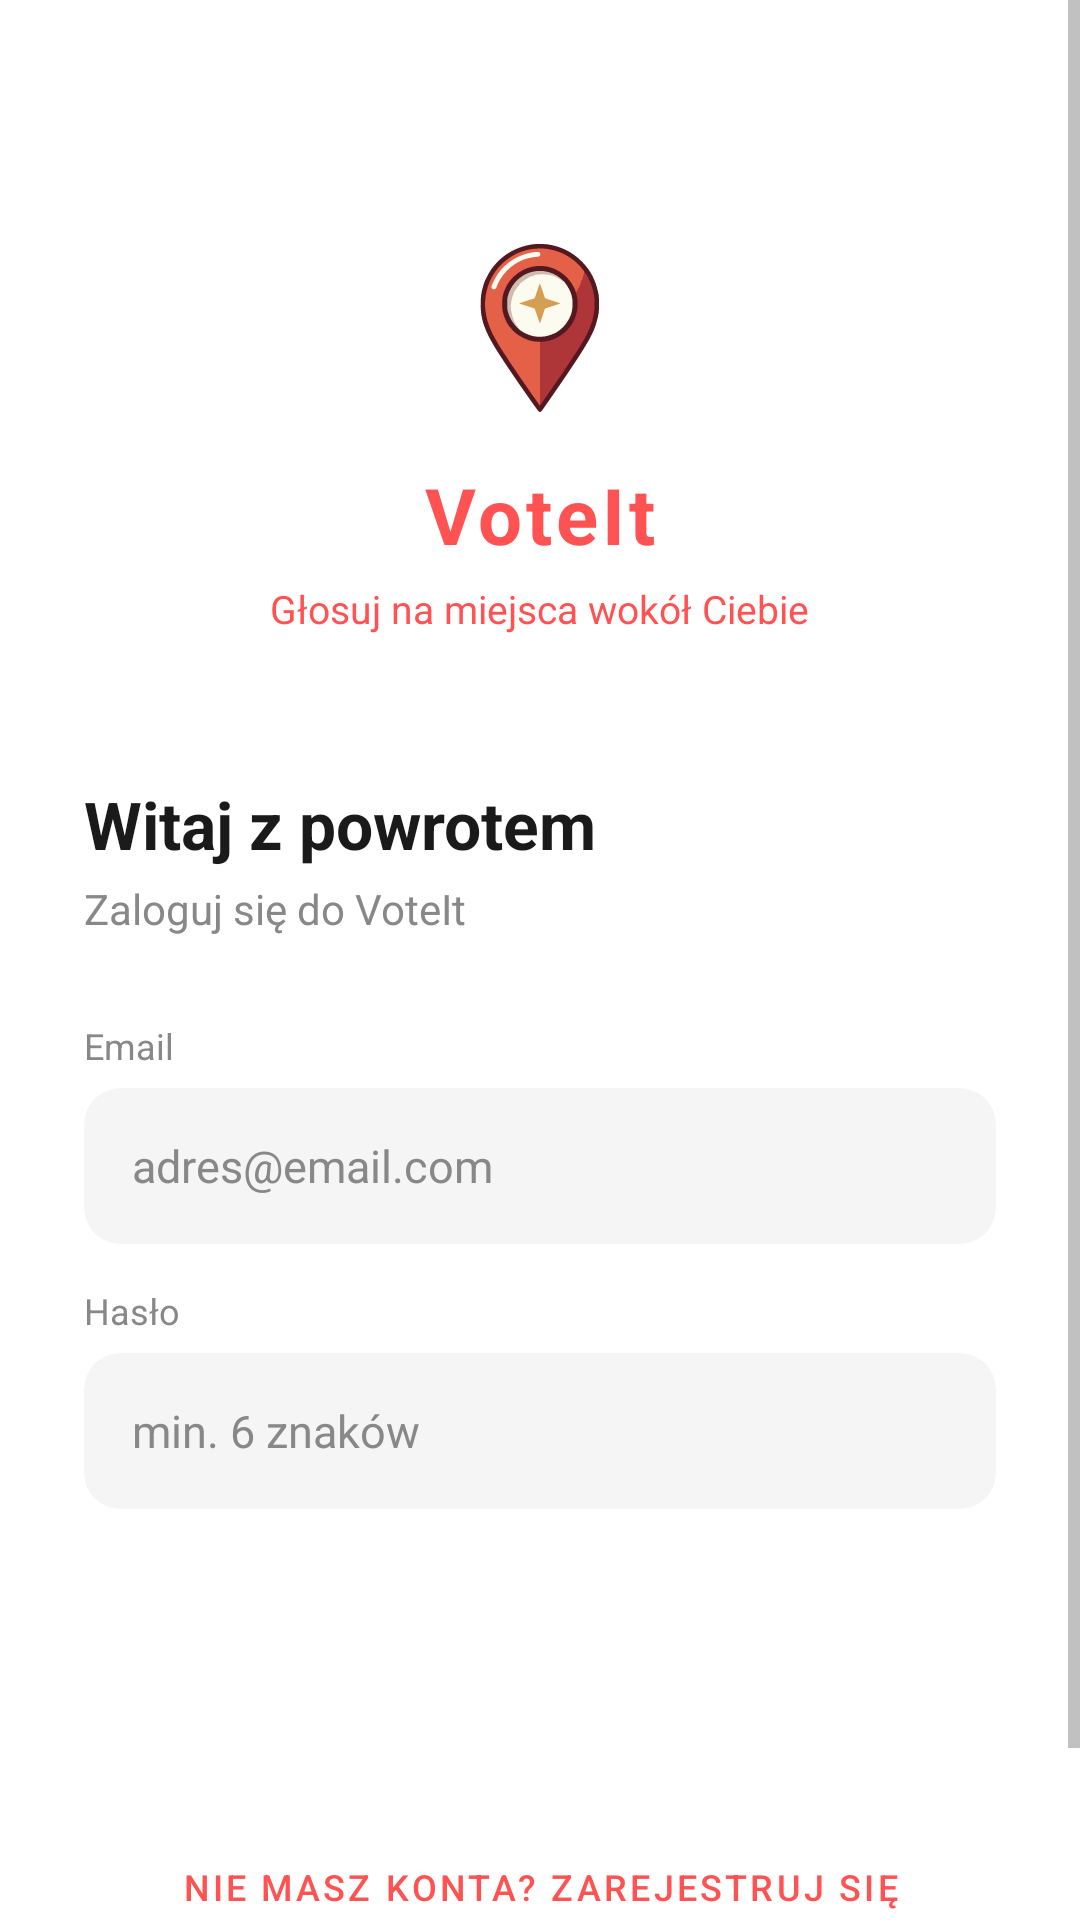

Here is an Android app screen rendered from its layout file. Give the layout XML and the strings, colors and styles it references.
<!-- AndroidManifest.xml: application theme Theme.MyApplication -->
<!-- res/layout/activity_login.xml -->
<?xml version="1.0" encoding="utf-8"?>
<ScrollView
    xmlns:android="http://schemas.android.com/apk/res/android"
    xmlns:app="http://schemas.android.com/apk/res-auto"
    android:layout_width="match_parent"
    android:layout_height="match_parent"
    android:fillViewport="true"
    android:background="?attr/colorSurface">
    <LinearLayout
        android:layout_width="match_parent"
        android:layout_height="wrap_content"
        android:orientation="vertical"
        android:gravity="center_horizontal"
        android:paddingStart="28dp"
        android:paddingEnd="28dp"
        android:paddingTop="50dp"
        android:paddingBottom="40dp">
        <LinearLayout
            android:layout_width="match_parent"
            android:layout_height="200dp"
            android:orientation="vertical"
            android:gravity="center"
            android:layout_marginStart="-28dp"
            android:layout_marginEnd="-28dp"
            android:layout_marginBottom="10dp"
            android:paddingBottom="8dp">
            <ImageView
                android:layout_width="60dp"
                android:layout_height="60dp"
                android:src="@drawable/voteit_pinicon"
                android:scaleType="fitCenter"
                android:layout_marginBottom="14dp"
                android:contentDescription="VoteIt logo"/>
            <TextView
                android:layout_width="wrap_content"
                android:layout_height="wrap_content"
                android:text="VoteIt"
                android:textSize="26sp"
                android:textStyle="bold"
                android:textColor="#FF5252"
                android:letterSpacing="0.05"
                android:layout_marginBottom="5dp"/>
            <TextView
                android:layout_width="wrap_content"
                android:layout_height="wrap_content"
                android:text="@string/login_tagline"
                android:textSize="13sp"
                android:textColor="#FF5252"/>
        </LinearLayout>
        <TextView android:id="@+id/loginTitle"
            android:layout_width="match_parent" android:layout_height="wrap_content"
            android:text="@string/login_title_login" android:textSize="22sp"
            android:textStyle="bold" android:textColor="?attr/colorOnSurface"
            android:layout_marginBottom="4dp"/>
        <TextView android:id="@+id/loginSubtitle"
            android:layout_width="match_parent" android:layout_height="wrap_content"
            android:text="@string/login_subtitle_login" android:textSize="14sp"
            android:textColor="?attr/colorOnSurfaceVariant" android:layout_marginBottom="28dp"/>
        <TextView android:id="@+id/usernameLabel"
            android:layout_width="match_parent" android:layout_height="wrap_content"
            android:text="@string/login_label_username" android:textSize="12sp"
            android:textColor="?attr/colorOnSurfaceVariant"
            android:layout_marginBottom="6dp" android:visibility="gone"/>
        <androidx.cardview.widget.CardView android:id="@+id/containerUsername"
            android:layout_width="match_parent" android:layout_height="52dp"
            android:layout_marginBottom="14dp" android:visibility="gone"
            app:cardCornerRadius="12dp" app:cardElevation="0dp"
            app:cardBackgroundColor="?attr/colorSurfaceVariant">
            <EditText android:id="@+id/etUsername"
                android:layout_width="match_parent" android:layout_height="match_parent"
                android:background="@null" android:hint="@string/login_hint_username"
                android:inputType="text" android:maxLines="1"
                android:paddingStart="16dp" android:paddingEnd="16dp"
                android:textColor="?attr/colorOnSurface"
                android:textColorHint="?attr/colorOnSurfaceVariant" android:textSize="15sp"/>
        </androidx.cardview.widget.CardView>
        <TextView android:layout_width="match_parent" android:layout_height="wrap_content"
            android:text="@string/login_label_email" android:textSize="12sp"
            android:textColor="?attr/colorOnSurfaceVariant" android:layout_marginBottom="6dp"/>
        <androidx.cardview.widget.CardView
            android:layout_width="match_parent" android:layout_height="52dp"
            android:layout_marginBottom="14dp" app:cardCornerRadius="12dp"
            app:cardElevation="0dp" app:cardBackgroundColor="?attr/colorSurfaceVariant">
            <EditText android:id="@+id/etEmail"
                android:layout_width="match_parent" android:layout_height="match_parent"
                android:background="@null" android:hint="@string/login_hint_email"
                android:inputType="textEmailAddress" android:maxLines="1"
                android:paddingStart="16dp" android:paddingEnd="16dp"
                android:textColor="?attr/colorOnSurface"
                android:textColorHint="?attr/colorOnSurfaceVariant" android:textSize="15sp"/>
        </androidx.cardview.widget.CardView>
        <TextView android:layout_width="match_parent" android:layout_height="wrap_content"
            android:text="@string/login_label_password" android:textSize="12sp"
            android:textColor="?attr/colorOnSurfaceVariant" android:layout_marginBottom="6dp"/>
        <androidx.cardview.widget.CardView
            android:layout_width="match_parent" android:layout_height="52dp"
            android:layout_marginBottom="32dp" app:cardCornerRadius="12dp"
            app:cardElevation="0dp" app:cardBackgroundColor="?attr/colorSurfaceVariant">
            <EditText android:id="@+id/etPassword"
                android:layout_width="match_parent" android:layout_height="match_parent"
                android:background="@null" android:hint="@string/login_hint_password"
                android:inputType="textPassword" android:maxLines="1"
                android:paddingStart="16dp" android:paddingEnd="16dp"
                android:textColor="?attr/colorOnSurface"
                android:textColorHint="?attr/colorOnSurfaceVariant" android:textSize="15sp"/>
        </androidx.cardview.widget.CardView>
        <Button android:id="@+id/btnAction"
            android:layout_width="match_parent" android:layout_height="52dp"
            android:text="@string/login_btn_login" android:textColor="#FFFFFF"
            android:textSize="15sp" android:textStyle="bold"
            android:backgroundTint="#FF5252" android:stateListAnimator="@null"
            android:layout_marginBottom="16dp"
            style="@style/Widget.MaterialComponents.Button"/>
        <Button android:id="@+id/btnSwitch"
            android:layout_width="match_parent" android:layout_height="52dp"
            android:text="@string/login_switch_to_register" android:textColor="#FF5252"
            android:textSize="12sp" android:backgroundTint="?attr/colorSurfaceVariant"
            android:stateListAnimator="@null" android:layout_marginBottom="8dp"
            style="@style/Widget.MaterialComponents.Button"/>
        <Button android:id="@+id/btnBack"
            android:layout_width="match_parent" android:layout_height="48dp"
            android:text="@string/login_back"
            android:textColor="?attr/colorOnSurfaceVariant" android:textSize="13sp"
            android:backgroundTint="?attr/colorSurfaceVariant"
            android:stateListAnimator="@null" android:visibility="gone"
            style="@style/Widget.MaterialComponents.Button"/>
    </LinearLayout>
</ScrollView>
<!-- resources referenced by this layout -->
<resources>
  <!-- drawable voteit_pinicon: vector/xml drawable (drawable, 10091 chars, omitted) -->
  <string name="login_back">← Wróć bez logowania</string>
  <string name="login_btn_login">ZALOGUJ SIĘ</string>
  <string name="login_hint_email">adres@email.com</string>
  <string name="login_hint_password">min. 6 znaków</string>
  <string name="login_hint_username">np. jan_kowalski</string>
  <string name="login_label_email">Email</string>
  <string name="login_label_password">Hasło</string>
  <string name="login_label_username">Nazwa użytkownika</string>
  <string name="login_subtitle_login">Zaloguj się do VoteIt</string>
  <string name="login_switch_to_register">Nie masz konta? Zarejestruj się</string>
  <string name="login_tagline">Głosuj na miejsca wokół Ciebie</string>
  <string name="login_title_login">Witaj z powrotem</string>
  <style name="Theme.MyApplication" parent="Base.Theme.MyApplication" />
  <style name="Base.Theme.MyApplication" parent="Theme.Material3.DayNight.NoActionBar">
          <item name="colorSurface">#FFFFFF</item>
          <item name="colorOnSurface">#1A1A1A</item>
          <item name="colorSurfaceVariant">#F5F5F5</item>
          <item name="colorOnSurfaceVariant">#888888</item>
          <item name="android:colorBackground">#FFFFFF</item>
          <item name="android:textColorPrimary">#1A1A1A</item>
          <item name="android:textColorSecondary">#888888</item>
          <item name="android:textColorHint">#99000000</item>
          <item name="android:navigationBarColor">#FFFFFF</item>
          <item name="android:statusBarColor">#FFFFFF</item>
      </style>
</resources>
